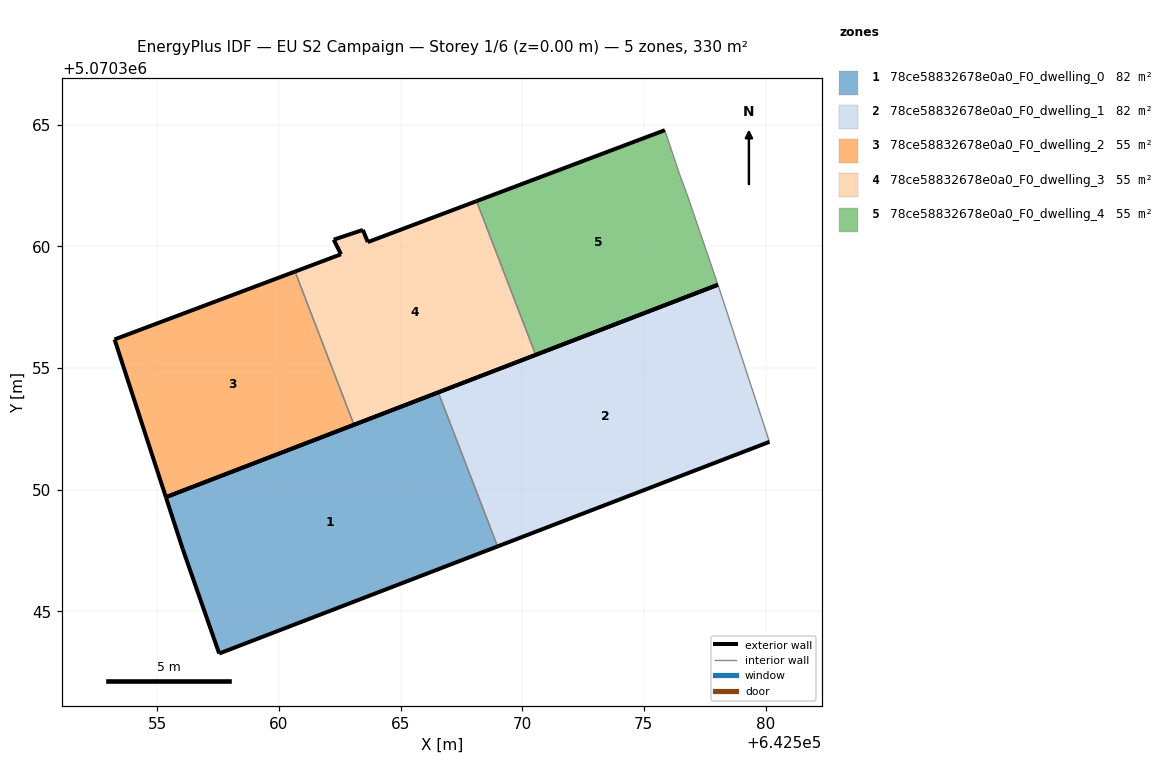
=== STOREY PLAN SPEC (per zone: floor XY polygon, exterior-wall plan segments, windows/doors) ===
zone 1: 78ce58832678e0a0_F0_dwelling_0  (82.4 m²)
  floor: (642568.99, 5070347.67) (642566.55, 5070354.00) (642555.35, 5070349.70) (642556.04, 5070347.57) (642557.54, 5070343.27)
  exterior wall: (642555.35, 5070349.70) – (642566.55, 5070354.00)  [12.0 m]
  exterior wall: (642568.99, 5070347.67) – (642557.54, 5070343.27)  [12.3 m]
  exterior wall: (642557.54, 5070343.27) – (642556.04, 5070347.57)  [4.6 m]
  exterior wall: (642556.04, 5070347.57) – (642555.35, 5070349.70)  [2.2 m]
  interior walls: 1
zone 2: 78ce58832678e0a0_F0_dwelling_1  (82.4 m²)
  floor: (642580.16, 5070351.97) (642578.06, 5070358.37) (642578.05, 5070358.43) (642566.55, 5070354.00) (642568.99, 5070347.67)
  exterior wall: (642566.55, 5070354.00) – (642578.05, 5070358.43)  [12.3 m]
  exterior wall: (642580.16, 5070351.97) – (642568.99, 5070347.67)  [12.0 m]
  interior walls: 3
zone 3: 78ce58832678e0a0_F0_dwelling_2  (54.9 m²)
  floor: (642563.08, 5070352.67) (642560.66, 5070358.97) (642553.24, 5070356.18) (642555.35, 5070349.70)
  exterior wall: (642563.08, 5070352.67) – (642555.35, 5070349.70)  [8.3 m]
  exterior wall: (642555.35, 5070349.70) – (642553.24, 5070356.18)  [6.8 m]
  exterior wall: (642553.24, 5070356.18) – (642560.66, 5070358.97)  [7.9 m]
  interior walls: 1
zone 4: 78ce58832678e0a0_F0_dwelling_3  (54.9 m²)
  floor: (642570.55, 5070355.54) (642568.12, 5070361.86) (642563.65, 5070360.18) (642563.45, 5070360.68) (642562.25, 5070360.28) (642562.55, 5070359.68) (642560.66, 5070358.97) (642563.08, 5070352.67)
  exterior wall: (642570.55, 5070355.54) – (642563.08, 5070352.67)  [8.0 m]
  exterior wall: (642560.66, 5070358.97) – (642562.55, 5070359.68)  [2.0 m]
  exterior wall: (642562.55, 5070359.68) – (642562.25, 5070360.28)  [0.7 m]
  exterior wall: (642562.25, 5070360.28) – (642563.45, 5070360.68)  [1.3 m]
  exterior wall: (642563.45, 5070360.68) – (642563.65, 5070360.18)  [0.5 m]
  exterior wall: (642563.65, 5070360.18) – (642568.12, 5070361.86)  [4.8 m]
  interior walls: 2
zone 5: 78ce58832678e0a0_F0_dwelling_4  (54.9 m²)
  floor: (642578.05, 5070358.43) (642576.76, 5070362.18) (642576.46, 5070362.98) (642575.86, 5070364.78) (642568.12, 5070361.86) (642570.55, 5070355.54)
  exterior wall: (642578.05, 5070358.43) – (642570.55, 5070355.54)  [8.0 m]
  exterior wall: (642568.12, 5070361.86) – (642575.86, 5070364.78)  [8.3 m]
  interior walls: 4

=== DERIVED (storey summary) ===
Building: EU S2 Campaign
Storey: 1 of 6  (floor level z = 0.00 m)
Storey gross floor area: 329.6 m²
Zones on this storey: 5
  - 78ce58832678e0a0_F0_dwelling_0: floor 82.4 m²; exterior wall 31.0 m (93.1 m²); WWR 0.0%
  - 78ce58832678e0a0_F0_dwelling_1: floor 82.4 m²; exterior wall 24.3 m (72.9 m²); WWR 0.0%
  - 78ce58832678e0a0_F0_dwelling_2: floor 54.9 m²; exterior wall 23.0 m (69.1 m²); WWR 0.0%
  - 78ce58832678e0a0_F0_dwelling_3: floor 54.9 m²; exterior wall 17.3 m (51.8 m²); WWR 0.0%
  - 78ce58832678e0a0_F0_dwelling_4: floor 54.9 m²; exterior wall 16.3 m (48.9 m²); WWR 0.0%
Zone adjacency (shared interzone walls):
  - 78ce58832678e0a0_F0_dwelling_0 ↔ 78ce58832678e0a0_F0_dwelling_1
  - 78ce58832678e0a0_F0_dwelling_2 ↔ 78ce58832678e0a0_F0_dwelling_3
  - 78ce58832678e0a0_F0_dwelling_3 ↔ 78ce58832678e0a0_F0_dwelling_4